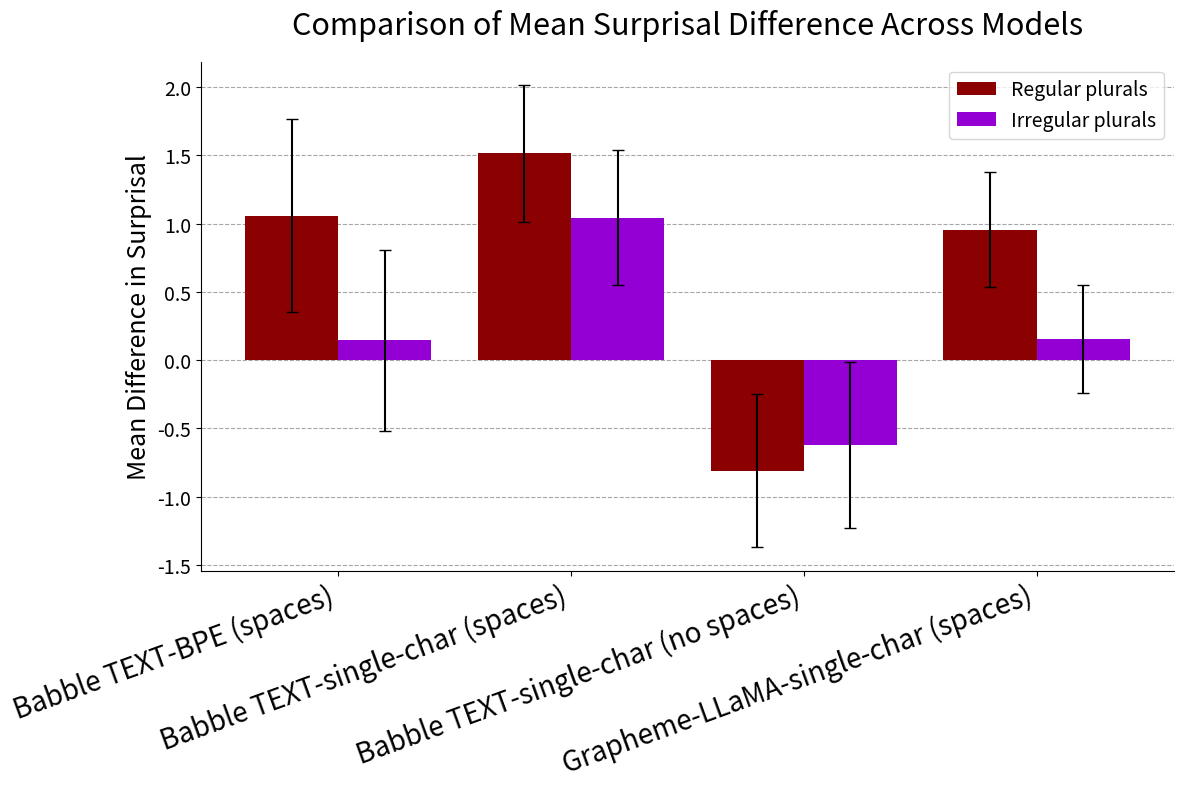

The matplotlib source for this figure:
import matplotlib.pyplot as plt
import numpy as np


models = ['Babble TEXT-BPE (spaces)', 
          'Babble TEXT-single-char (spaces)', 
          'Babble TEXT-single-char (no spaces)',
          'Grapheme-LLaMA-single-char (spaces)']

# Mean Difference in Surprisal
regular_means   = np.array([1.0579, 1.5147, -0.8099, 0.9539])
irregular_means = np.array([0.1448, 1.0429, -0.6212, 0.1562])

# 95% CI (lower, upper)
regular_ci_lower   = np.array([0.3518, 1.0130, -1.3724, 0.5325])
regular_ci_upper   = np.array([1.7640, 2.0163, -0.2473, 1.3752])

irregular_ci_lower = np.array([-0.5185, 0.5474, -1.2277, -0.2387])
irregular_ci_upper = np.array([ 0.8081, 1.5384, -0.0147, 0.5512])


# Convert to asymmetric error bars (distance from mean)
regular_err = np.vstack([
    regular_means - regular_ci_lower,
    regular_ci_upper - regular_means
])

irregular_err = np.vstack([
    irregular_means - irregular_ci_lower,
    irregular_ci_upper - irregular_means
])

# Plotting the Chart
x_positions = np.arange(len(models))

bar_width = 0.40

fig, ax = plt.subplots(figsize=(12, 8))

# Regular Plurals Bar
ax.bar(x_positions - bar_width/2, regular_means, bar_width,
       yerr=regular_err, capsize=4,
       label='Regular plurals', color='#8B0000')

# Irregular Plurals Bar
ax.bar(x_positions + bar_width/2, irregular_means, bar_width,
       yerr=irregular_err, capsize=4,
       label='Irregular plurals', color='#9400D3')


# Styling and Labels
ax.set_title('Comparison of Mean Surprisal Difference Across Models', fontsize=22, pad=20)

ax.set_ylabel('Mean Difference in Surprisal', fontsize=18)

ax.set_xticks(x_positions)
ax.set_xticklabels(models, rotation=20, ha="right", fontsize=20)

ax.tick_params(axis='y', labelsize=14)

ax.legend(fontsize=14)

ax.yaxis.grid(True, linestyle='--', which='major', color='grey', alpha=0.7)
ax.spines['top'].set_visible(False)
ax.spines['right'].set_visible(False)
ax.set_axisbelow(True)

# Saving file
plt.tight_layout()
plt.savefig('chart_babble_models.png')

print("Updated chart saved as 'chart_babble_models.png'")
